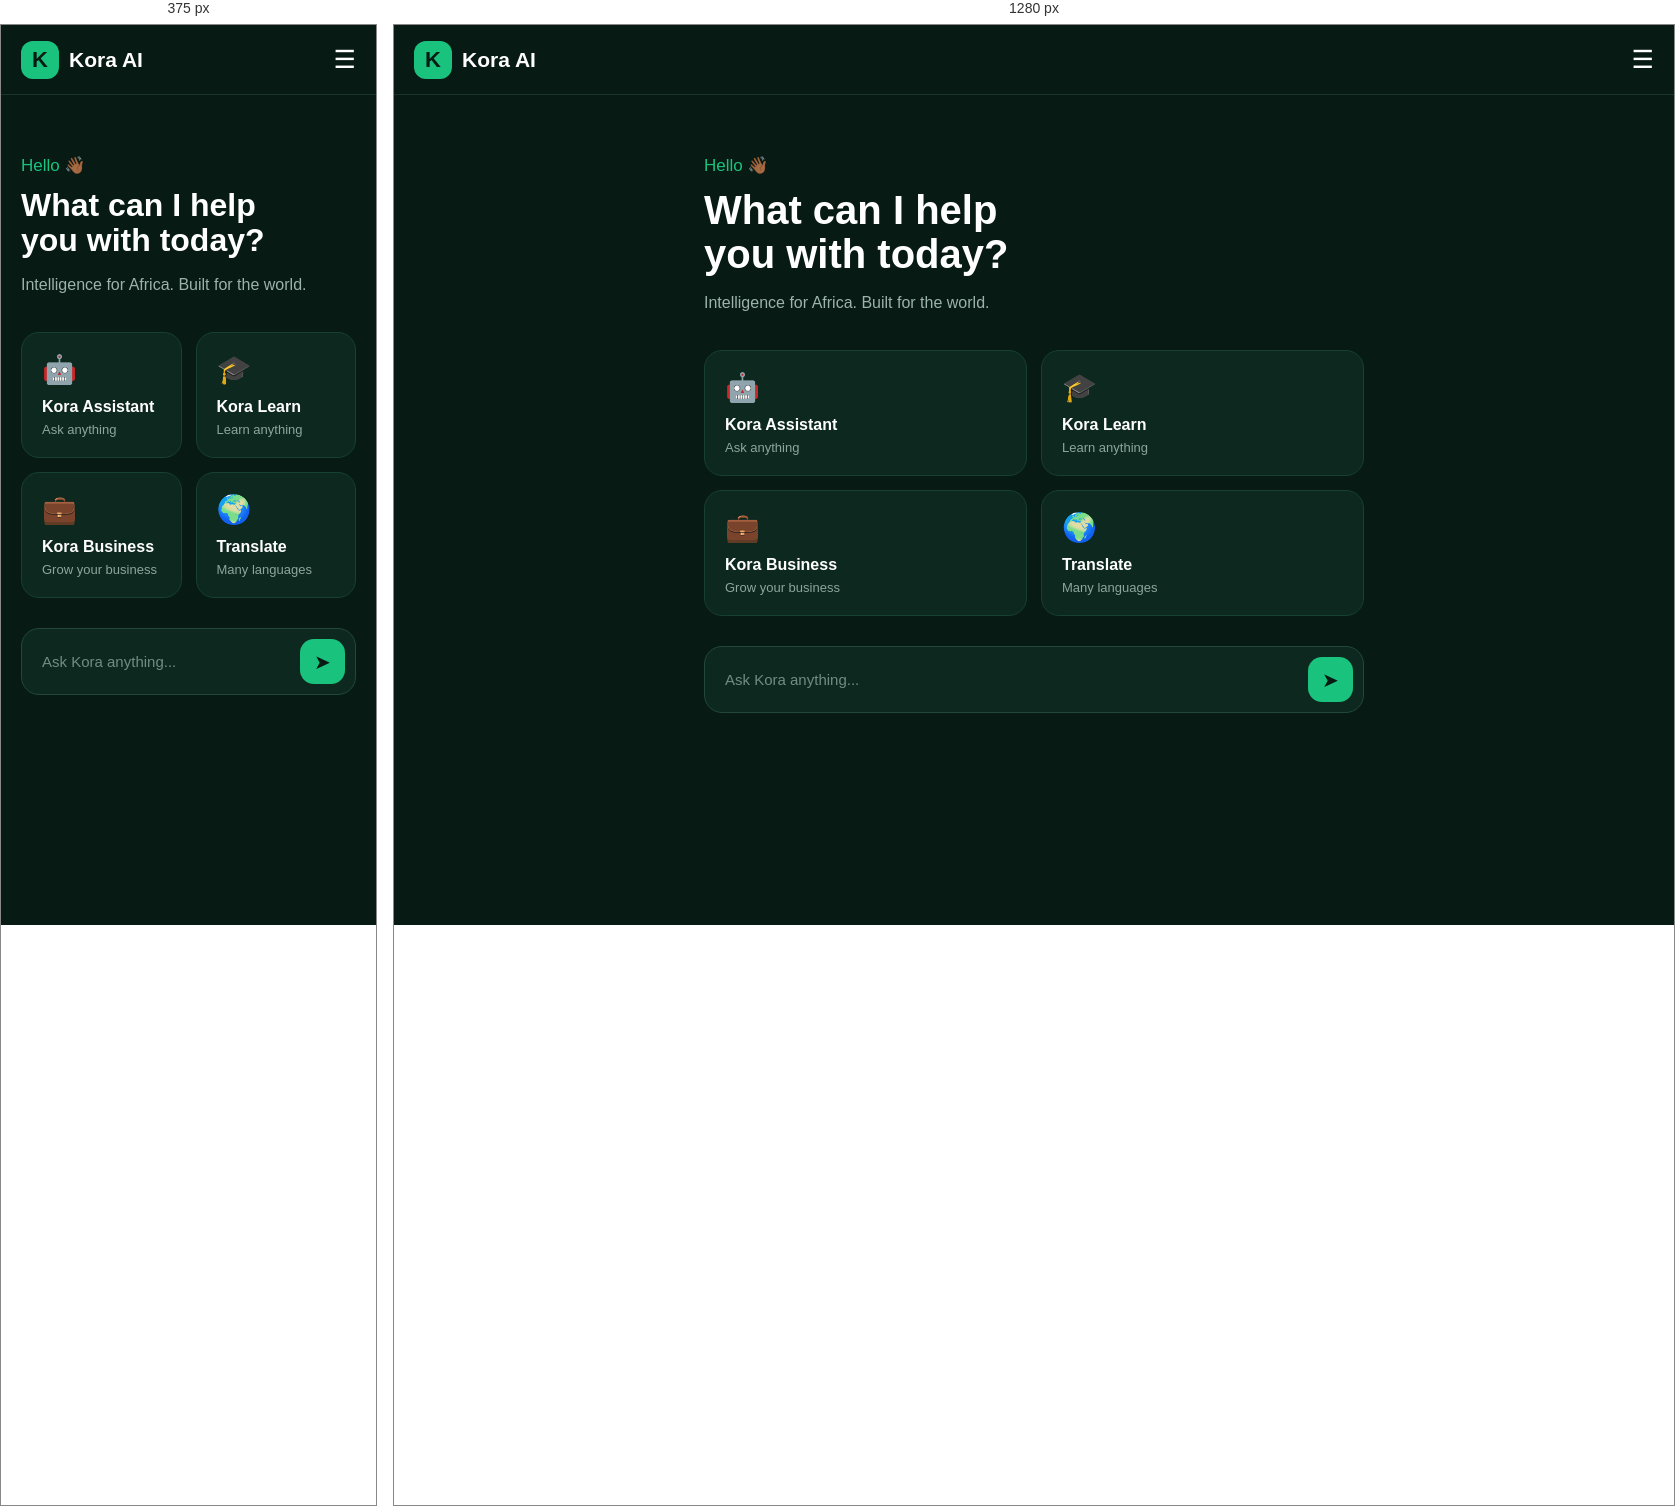
Rendered at 375 px and 1280 px, left to right.

<!-- file: index.html -->
<!DOCTYPE html>
<html lang="en">
<head>
    <meta charset="UTF-8">
    <meta name="viewport" content="width=device-width, initial-scale=1.0">

    <title>Kora AI</title>

    <link rel="stylesheet" href="style.css">
</head>

<body>

    <header class="header">
        <div class="logo">
            <span class="logo-icon">K</span>
            <span>Kora AI</span>
        </div>

        <button class="menu-btn">☰</button>
    </header>

    <main class="main">

        <section class="hero">
            <p class="greeting">Hello 👋🏾</p>

            <h1>
                What can I help<br>
                you with today?
            </h1>

            <p class="subtitle">
                Intelligence for Africa. Built for the world.
            </p>
        </section>

        <section class="tools">

            <div class="tool-card">
                <span>🤖</span>
                <h3>Kora Assistant</h3>
                <p>Ask anything</p>
            </div>

            <div class="tool-card" id="learnCard">
                <span>🎓</span>
                <h3>Kora Learn</h3>
                <p>Learn anything</p>
            </div>

            <div class="tool-card" id="businessCard">
    <span>💼</span>
    <h3>Kora Business</h3>
    <p>Grow your business</p>
</div>

            <div class="tool-card">
                <span>🌍</span>
                <h3>Translate</h3>
                <p>Many languages</p>
            </div>

        </section>

        <section class="chat-box">

            <input
                type="text"
                id="userInput"
                placeholder="Ask Kora anything..."
            >

            <button id="sendBtn">➤</button>

        </section>

    </main>

    <script src="script.js"></script>

</body>
</html>

/* @media block from style.css */
@media (max-width: 500px) {

    .hero h1 {
        font-size: 32px;
    }

    .tools {
        grid-template-columns: 1fr 1fr;
    }

}